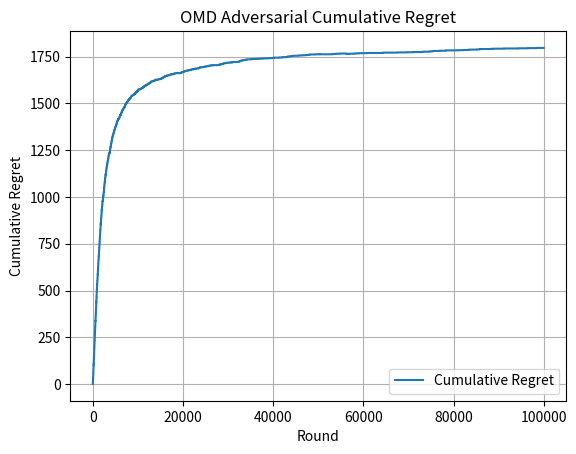

This figure's Python source:
import math
import matplotlib.pyplot as plt
import random
import numpy as np

# def drawArm(probabilities_of_choosing_arms):
#     """
#     helper function for selecting arm based off of calculated probabilities
    
#     arguments:
#     1) probabilities_of_choosing_arms => list of probabilities returned from our newton's method
#     for arm weight approximation (this is used in the select_arm function within omd class)
    
#     returns:
#     1) choiceIndex => index of arm to pull
    
#     update: added a check for if the input is a valid probability distribution or not, if it isn't then it raises a value error
#     """
#     rounded_sum_of_probabilities = round(sum(probabilities_of_choosing_arms)) #only reason we're rounding is because sometimes the sum is veryyy close to 1 like 0.9999 so this is just temporary until i know how to make sure the sum is 1 fr
#     choice = random.uniform(0, sum(probabilities_of_choosing_arms))
#     choiceIndex = 0
#     for probability_of_arm in probabilities_of_choosing_arms:
#         if probability_of_arm < 0 or probability_of_arm > 1 or rounded_sum_of_probabilities != 1: #ensures that input is valid probability distribution
#         #if probability_of_arm < 0 or probability_of_arm > 1: #ensures that input is valid probability distribution
#             raise ValueError("This is not a valid probability distribution (you can't pull arm 1 with probability 400)!!")
#         else:
#             choice -= probability_of_arm
#             if choice <= 0:
#                 return choiceIndex
#             choiceIndex += 1
        
class Adversarial_OMD_Environment: #adversarial omd class
    def __init__(self, learning_rate, number_of_arms):
        """
        class constructor
        
        arguments:
        1) learning_rate = controls the explore-exploit rate when we get to newtons method
        2) number_of_arms = number of arms available for the agent to choose from
        
        variables initialized:
        1) self.learning_rate = user input
        2) self.normalization_factor = for now is temporarily 10 (i tried other values between 0 and 15, and 10 gave me the best 
        results for some reason)
        3) self.estimated_loss_vector = empty list -> losses are initialized to be 0
        4) self.number_of_arms = user input
        5) self.best_arm = index of best arm that is randomly chosen from our list of arms
        """
        self.learning_rate = learning_rate
        self.normalization_factor = 200*math.sqrt(10) #big normalization factor should give better results since it gives us values between 0 and 1
        #self.normalization_factor = 632.46
        #self.estimated_loss_vector = [0.0 for arm in range(number_of_arms)] #initializing the losses as 0 or 1 gives the same results but going to stick with 0 because thats what the paper says
        self.estimated_loss_vector = np.zeros(number_of_arms)
        self.number_of_arms = number_of_arms
        self.best_arm = random.randint(0, number_of_arms - 1)
    
    def newtons_approximation_for_arm_weights(self, normalization_factor, estimated_loss_vector, learning_rate): #need to fix how normalization factor is getting updated -> the normalization factors here never converge so the code never compiles (infinite while loop moment)
        """
        method for finding weights of arms (unfortunately so many bugs with this one)
        
        arguments:
        1) normalization_factor = self.normalization_factor is also just 10, want the normalization factor
        to control how our weights are being calculated and also want to find the optimal normalization factor (until convergence, which
        is until the difference in normalization factors is less than epsilon)
        2) estimated_loss_vector = self.estimated loss vector (want this to be updated after our update method but also important
        since we want to know the loss of a specific arm at a given point so we can also use it for finding our arm weights)
        3) learning_rate = self.learning rate and is just whatever we decide it is (doesn't change and is constant)
        
        returns:
        1) weights_for_arms = want to return a list that contains the weights of each arm so we can then use the weights to sample an action
        2) updated_normalization_factor = want to update our normalization factor with time and return the updated/optimal one
        
        update: i think the problem might be with finding the optimal normalization factor because we literally never exit out of the loop (the runtime is insane (longer than 5 mins)) because
        the difference in the previous and updated normalization factors keeps changing and they are *very* different values so idk what the problem is
        """
        #weights_for_arms = [0.0 for arm in range(number_of_arms)]
        weights_for_arms = np.zeros(number_of_arms)
        epsilon = 1.0e-9
        previous_normalization_factor = normalization_factor
        updated_normalization_factor = normalization_factor
        while True:
            for arm in range(number_of_arms):
                inner_product = abs((learning_rate * (estimated_loss_vector[arm] - updated_normalization_factor)))
                exponent_of_inner_product = math.pow(((inner_product + epsilon)), -2)
                weight_of_arm = 4 * exponent_of_inner_product
                weights_for_arms[arm] = weight_of_arm
                # """very large weights for arms being found -> for example in the first iteration arm 1 has loss of 0 and the normalization factor is 0
                # so inner product is 0 and exponent of inner product becomes epsilon^-2 which is a huge number like 1.0e18 and then that huge number times 4
                # is an even bigger number -> having a larger normalization factor does result in a smaller weight like if it was 10 intially then we'd get 400 but 
                # that still doesn't fix the issue since the weights are supposed to be probablities so it doesn't make sense for it to be greater than 1 (especially by
                # that much), maybe the calculation of the exponent of the inner product is incorrect? or im not using the correct initial normalization factor
                # update: i think the code following this part is the issue, because if we had a large normalization factor then we get actual probabilities so need to 
                # figure out how to fix the until convergence part and also just general issues that could be present in the second part of the algorithm"""
            sum_of_weights = sum(weights_for_arms)
            numerator = sum_of_weights - 1
            sum_of_arms_taken_to_power = 0
            for arm_weight in range(number_of_arms):
                updated_normalization_factor_arm_weight = math.pow(weights_for_arms[arm_weight], 3/2)
                sum_of_arms_taken_to_power += updated_normalization_factor_arm_weight
            denominator = (learning_rate * sum_of_arms_taken_to_power) + epsilon
            updated_normalization_factor = previous_normalization_factor - (numerator / denominator)
            difference_in_normalization_factors = abs(updated_normalization_factor - previous_normalization_factor)
            previous_normalization_factor = updated_normalization_factor
            if(difference_in_normalization_factors < epsilon): #this condition is never met (or takes unbelievably long)
                break
            else:
                continue
        return weights_for_arms, updated_normalization_factor
    
    # def newtons_approximation_for_arm_weights(self, normalization_factor, estimated_loss_vector, learning_rate): 
    #     """this is just temporary so the code actually runs -> the problem is the normalization factor here isn't updated so we
    #     use the same constant normalization factor for the entire time horizon which means we never find the optimal value that gives
    #     us the "best" probability distribution according to mr newton"""
    #     weights_for_arms = [0.1 for arm in range(number_of_arms)]
    #     epsilon = 1.0e-9
    #     sum_of_weights = 0
    #     for arm in range(number_of_arms):
    #         inner_product = abs((learning_rate * (estimated_loss_vector[arm] - normalization_factor)))
    #         exponent_of_inner_product = math.pow(((inner_product + epsilon)), -2)
    #         weight_of_arm = 4 * exponent_of_inner_product
    #         weights_for_arms[arm] = weight_of_arm
    #         # for arm_weight in range(number_of_arms):
    #         #     sum_of_weights += weights_for_arms[arm_weight]
    #         # numerator = sum_of_weights - 1
    #         # denominator = learning_rate * math.pow(sum_of_weights, 3/2)
    #         # updated_normalization_factor = normalization_factor - (numerator / denominator)
    #         # difference_in_normalization_factors = abs(updated_normalization_factor - normalization_factor)
    #         # if(difference_in_normalization_factors < epsilon):
    #         #     break
    #         # else:
    #         #     continue
    #     return weights_for_arms, normalization_factor
    
    # def normalizingWeights(self, weights_for_arms):
    #     """
    #     method for normalizing weights so they're actually between 0 and 1 and add up to 1 
    #     (like an actual probability distribution lol) -> also didn't have to shift values because no negative weights are being found (thankfully lol)
        
    #     Args:
    #         weights_for_arms (int): probability distribution for how likely we're going to pull each arm

    #     Returns:
    #         weights_for_arms (int): normalized list of weights so theyre actually probabilities
    #     """
    #     weights_of_arms, self.normalization_factor = self.newtons_approximation_for_arm_weights(self.normalization_factor, self.estimated_loss_vector, self.learning_rate)
    #     sum_of_weights = sum(weights_of_arms)
    #     for arm_weight in range(number_of_arms):
    #         normalized_arm_weight = weights_of_arms[arm_weight] / sum_of_weights
    #         weights_of_arms[arm_weight] = normalized_arm_weight
    #     return weights_of_arms

    def selectArm(self):
        """
        selectArm method for selecting an arm based on our new arm weights
        
        arguments: none
        
        returns:
        1) action_chosen = index of arm chosen
        """
        weights_of_arms, self.normalization_factor = self.newtons_approximation_for_arm_weights(self.normalization_factor, self.estimated_loss_vector, self.learning_rate)
        #normalized_weights = self.normalizingWeights(weights_of_arms)
        #action_chosen = drawArm(weights_of_arms)
        #action_chosen = drawArm(normalized_weights)
        action_chosen = np.random.choice(number_of_arms, p = weights_of_arms)
        #action_chosen = np.random.choice(number_of_arms, p=normalized_weights)
        return action_chosen
    
    def update_best_arm(self):
        probability = random.random()
        if probability < 0.35:
            best_arm = random.randint(0, number_of_arms - 1)
        else:
            best_arm = self.best_arm
        return best_arm
    
    # def getLoss(self, chosen_arm):
    #     """
    #     get Loss method for getting the loss of the action we chose to take 
        
    #     arguments:
    #     1) chosen_arm = index of arm we chose to play
        
    #     returns:
    #     1) the loss the agent gets from a specific action
    #     """
    #     if chosen_arm == self.best_arm:
    #         if random.random() < 0.7:
    #             return 1
    #         else:
    #             return 0
    #     else:
    #         if random.random() < 0.3:
    #             return 1
    #         else:
    #             return 0
    
    # def getLoss(self, chosen_arm):
    #     """
    #     get Loss method for getting the loss of the action we chose to take 
        
    #     arguments:
    #     1) chosen_arm = index of arm we chose to play
        
    #     returns:
    #     1) the loss the agent gets from a specific action
    #     """
    #     best_arm = self.update_best_arm()
    #     loss = 0
    #     if chosen_arm == best_arm:
    #         loss += 0
    #     else:
    #         loss += 1
    #     return loss
    
    # def getLoss(self, chosen_arm):
    #     best_arm = self.update_best_arm()
    #     probability = random.random()
    #     loss = 0
    #     if chosen_arm == best_arm:
    #         if probability < 0.7:
    #             loss += 1
    #         else:
    #             loss += 0
    #     else:
    #         if probability < 0.3:
    #             loss += 1
    #         else:
    #             loss += 0
    #     return loss
    
    def updateLossVector(self, chosen_arm, loss_vector):
        """
        update method for updating loss vector after getting losses
        
        arguments:
        1) chosen_arm = index of arm we played in round
        2) loss = loss observed from that action
        
        returns: nothing
        """
        weights_of_arms, self.normalization_factor = self.newtons_approximation_for_arm_weights(self.normalization_factor, self.estimated_loss_vector, self.learning_rate)
        #normalized_weights = self.normalizingWeights(weights_of_arms)
        if weights_of_arms[chosen_arm] > 0: #this should guarantee that we're only updating arm that's been played
        #if normalized_weights[chosen_arm] > 0:
            new_loss_estimate = loss_vector[chosen_arm] / weights_of_arms[chosen_arm]
            #new_loss_estimate = loss / normalized_weights[chosen_arm]
        else:
            new_loss_estimate = 0
        #self.estimated_loss_vector[chosen_arm] += loss -> what i previously had because adding the loss estimates would result in either a linear graph or graph with negative regret???
        self.estimated_loss_vector[chosen_arm] += new_loss_estimate
        # """this should be self.estimated_loss_vector[chosen_arm] += new_loss_estimate but this returns
        # a super weird looking graph so this line is just temporary, i think the reason it's giving a really weird graph is because of the
        # fact that the weights for arms aren't being found correctly so the losses are either 0 or 1 so this means our new loss estimate is either
        # 0 or 1/W_ti (weight of arm) so if the weights for the arms are really huge numbers dividing those huge numbers by 1 gives us super tiny numbers that
        # approach 0 so the estimated losses are always either 0 or a number very very close to 0 (in theory fixing the weights for the arms should also fix
        # this issue i think/i hope)
        
        # update: adding the loss estimates kind of works now! (not the best looking graph but like better than before)
        # """

# learning_rate = 0.005
# number_of_arms = 10
# time_horizon = 100000
# simulations = 1

# for simulation in range(simulations):
#     omd_adversarial = Adversarial_OMD_Environment(learning_rate, number_of_arms)
#     regrets = []
#     cumulative_loss = 0

#     for round_played in range(time_horizon):
#         chosen_arm = omd_adversarial.selectArm()
#         best_arm = omd_adversarial.update_best_arm()
#         loss = omd_adversarial.getLoss(chosen_arm)
#         cumulative_loss += loss
#         omd_adversarial.updateLossVector(chosen_arm, loss)
#         optimal_loss = (round_played + 1) * 0.3
#         regrets.append(cumulative_loss - optimal_loss)

number_of_arms = 10
time_horizon = 100000
learning_rate = 0.005

adversarialOMDEnvironment = Adversarial_OMD_Environment(learning_rate, number_of_arms)

losses_for_all_rounds = np.zeros((time_horizon, number_of_arms))
for round_played in range(time_horizon):
    losses_for_each_round = np.zeros(number_of_arms)
    best_arm = adversarialOMDEnvironment.update_best_arm()
    for arm in range(number_of_arms):
        loss_of_arm = 0
        if arm == best_arm:
            loss_of_arm += 0
        else:
            loss_of_arm += 1
        losses_for_each_round[arm] = loss_of_arm
    losses_for_all_rounds[round_played] = losses_for_each_round
    
best_arms_in_each_round = []
for loss_vector in range(len(losses_for_all_rounds)):
    best_arm_in_this_round = np.argmin(losses_for_all_rounds[loss_vector])
    best_arms_in_each_round.append(best_arm_in_this_round)
frequency_of_each_best_arm = np.bincount(best_arms_in_each_round)
optimal_arm = np.argmax(frequency_of_each_best_arm)

cumulative_optimal_loss = 0
cumulative_loss = 0
regrets = []

for round_loss_vector in range(len(losses_for_all_rounds)):
    this_rounds_loss_vector = losses_for_all_rounds[round_loss_vector]
    chosen_arm = adversarialOMDEnvironment.selectArm()
    adversarialOMDEnvironment.updateLossVector(chosen_arm, this_rounds_loss_vector)
    optimal_loss = this_rounds_loss_vector[optimal_arm]
    actual_loss = this_rounds_loss_vector[chosen_arm]
    cumulative_optimal_loss += optimal_loss
    cumulative_loss += actual_loss
    regret_for_this_round = cumulative_loss - cumulative_optimal_loss
    regrets.append(regret_for_this_round)

plt.plot(regrets, label='Cumulative Regret')
plt.xlabel('Round')
plt.ylabel('Cumulative Regret')
plt.title("OMD Adversarial Cumulative Regret")
plt.legend()
plt.grid()
plt.show()